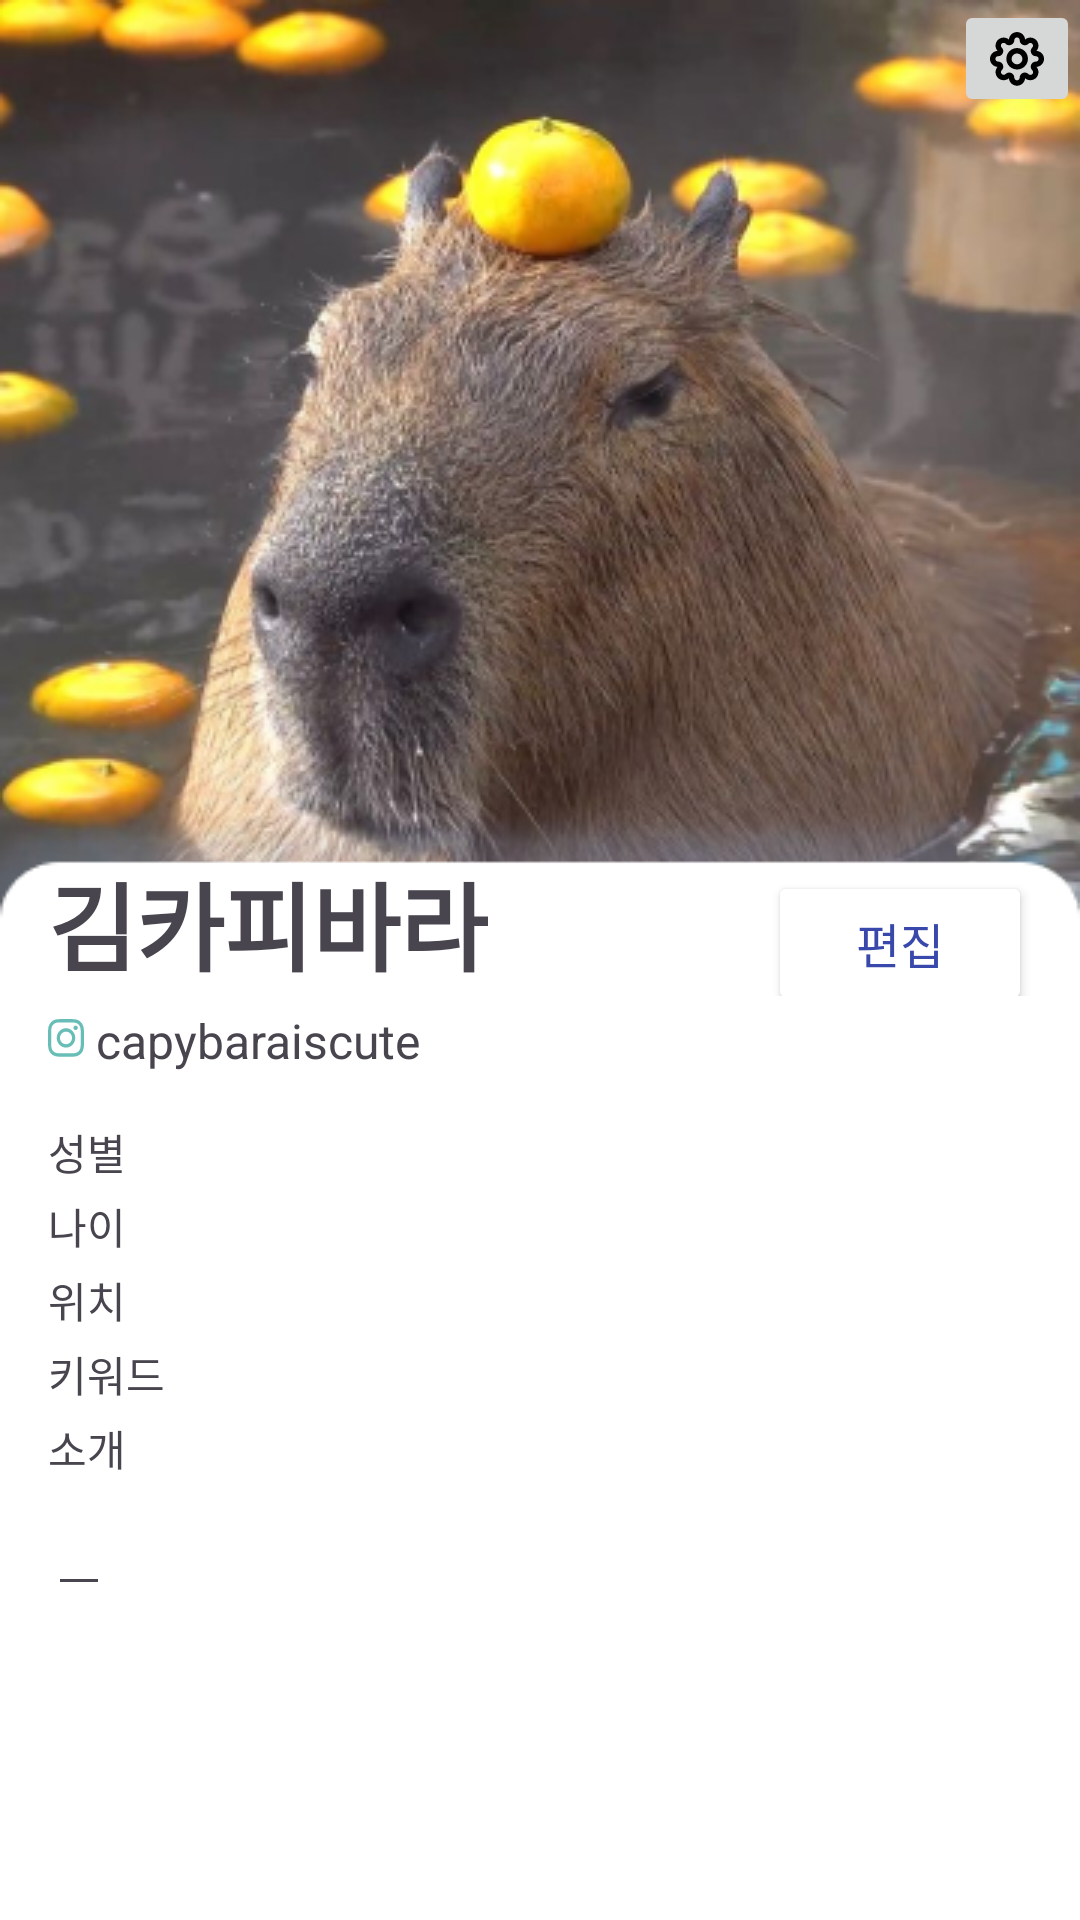

This screen was rendered from an Android layout file. Write that file and the resources it references.
<!-- AndroidManifest.xml: application theme Theme.MyApplicationSemo -->
<!-- res/layout/fragment_mypage.xml -->
<?xml version="1.0" encoding="utf-8"?>
<androidx.constraintlayout.widget.ConstraintLayout xmlns:android="http://schemas.android.com/apk/res/android"
    xmlns:tools="http://schemas.android.com/tools"
    xmlns:app="http://schemas.android.com/apk/res-auto"
    android:id="@+id/frameLayout2"
    android:layout_width="match_parent"
    android:layout_height="match_parent"
    tools:context=".MypageFragment">
    
    <ImageView
        android:layout_width="match_parent"
        android:layout_height="360dp"
        app:layout_constraintTop_toTopOf="parent"
        android:scaleType="centerCrop"
        android:id="@+id/profile"
        android:src="@drawable/beaver"
        />
    <ImageButton
        android:layout_width="wrap_content"
        android:layout_height="wrap_content"
        app:layout_constraintEnd_toEndOf="parent"
        app:layout_constraintTop_toTopOf="parent"
        android:src="@drawable/setting"
        />


    <LinearLayout
        android:layout_width="match_parent"
        android:layout_height="464dp"
        android:orientation="vertical"
        android:background="@drawable/profile_background"
        app:layout_constraintBottom_toBottomOf="parent"
        app:layout_constraintEnd_toEndOf="parent"
        android:padding="16dp"
        android:id="@+id/descrpt"
        app:layout_constraintStart_toStartOf="parent"
        app:layout_constraintTop_toBottomOf="@id/profile">
    <LinearLayout
        android:layout_width="wrap_content"
        android:layout_height="wrap_content"
        android:orientation="horizontal"
        >

        <TextView
            android:layout_width="wrap_content"
            android:layout_height="wrap_content"
            android:id="@+id/name"
            android:text="김카피바라"
            android:textStyle="bold"
            android:textSize="32dp"
            />
        <View
            android:layout_width="0dp"
            android:layout_height="0dp"
            android:layout_weight="1" />

        <Button
            android:layout_width="wrap_content"
            android:layout_height="wrap_content"

            android:backgroundTint="@android:color/white"
            android:text="편집"
            android:textColor="#3949AB"


            android:textSize="16dp" />
    </LinearLayout>

        <LinearLayout
            android:layout_width="wrap_content"
            android:layout_height="wrap_content"
            android:orientation="horizontal"
            >
            <ImageView
                android:layout_width="wrap_content"
                android:layout_height="wrap_content"
                android:src="@drawable/insta"
                android:paddingRight="4dp"
                android:paddingTop="7dp"
                />

            <TextView
            android:layout_width="wrap_content"
            android:layout_height="wrap_content"
            android:id="@+id/profile_id"
            android:text="capybaraiscute"
            android:textSize="16dp"
            android:paddingTop="4dp"
            android:paddingBottom="16dp"
            />
        </LinearLayout>

        <LinearLayout
            android:layout_width="wrap_content"
            android:layout_height="wrap_content"
            android:orientation="horizontal"
            >
            <TextView
                android:layout_width="wrap_content"
                android:layout_height="wrap_content"
                android:id="@+id/gender"
                android:paddingBottom="4dp"
                android:textSize="14dp"
                android:paddingRight="12dp"
                android:text="성별"
                />

            <androidx.recyclerview.widget.RecyclerView
                android:layout_width="wrap_content"
                android:layout_height="match_parent"
                android:paddingBottom="4dp"/>
        </LinearLayout>

        <LinearLayout
            android:layout_width="wrap_content"
            android:layout_height="wrap_content"
            android:orientation="horizontal"
            >
            <TextView
                android:layout_width="wrap_content"
                android:layout_height="wrap_content"
                android:id="@+id/age"
                android:textSize="14dp"
                android:paddingRight="12dp"
                android:paddingBottom="4dp"
                android:text="나이"
                />

            <androidx.recyclerview.widget.RecyclerView
                android:layout_width="wrap_content"
                android:layout_height="match_parent"
                android:paddingBottom="4dp" />
        </LinearLayout>

        <LinearLayout
            android:layout_width="wrap_content"
            android:layout_height="wrap_content"
            android:orientation="horizontal"
            >
            <TextView
                android:layout_width="wrap_content"
                android:layout_height="wrap_content"
                android:id="@+id/location"
                android:textSize="14dp"
                android:paddingRight="12dp"
                android:paddingBottom="4dp"
                android:text="위치"
                />

            <androidx.recyclerview.widget.RecyclerView
                android:layout_width="wrap_content"
                android:layout_height="match_parent"
                android:paddingBottom="4dp" />
        </LinearLayout>

        <LinearLayout
            android:layout_width="wrap_content"
            android:layout_height="wrap_content"
            android:orientation="horizontal"
            >
            <TextView
                android:layout_width="wrap_content"
                android:layout_height="wrap_content"
                android:id="@+id/keyword"
                android:textSize="14dp"
                android:paddingRight="12dp"
                android:paddingBottom="4dp"
                android:text="키워드"
                />

            <androidx.recyclerview.widget.RecyclerView
                android:layout_width="wrap_content"
                android:layout_height="match_parent"
                android:paddingBottom="4dp" />
        </LinearLayout>
        <TextView
            android:layout_width="wrap_content"
            android:layout_height="wrap_content"
            android:id="@+id/introduce"
            android:textSize="14dp"
            android:paddingRight="12dp"
            android:paddingBottom="4dp"
            android:text="소개"
            />
        <EditText
            android:layout_width="wrap_content"
            android:layout_height="wrap_content"
            android:paddingRight="12dp"
            android:paddingBottom="4dp"
            android:id="@+id/introducetext"
            />















    </LinearLayout>






</androidx.constraintlayout.widget.ConstraintLayout>
<!-- resources referenced by this layout -->
<resources>
  <!-- drawable beaver: png bitmap (drawable, 215783 bytes) -->
  <!-- drawable insta: vector/xml drawable (drawable, 2859 chars, omitted) -->
  <!-- drawable profile_background: png bitmap (drawable, 8493 bytes) -->
  <!-- drawable setting: vector/xml drawable (drawable, 4118 chars, omitted) -->
  <style name="Theme.MyApplicationSemo" parent="Base.Theme.MyApplicationSemo" />
  <style name="Base.Theme.MyApplicationSemo" parent="Theme.Material3.DayNight.NoActionBar">
          
          
      </style>
</resources>
